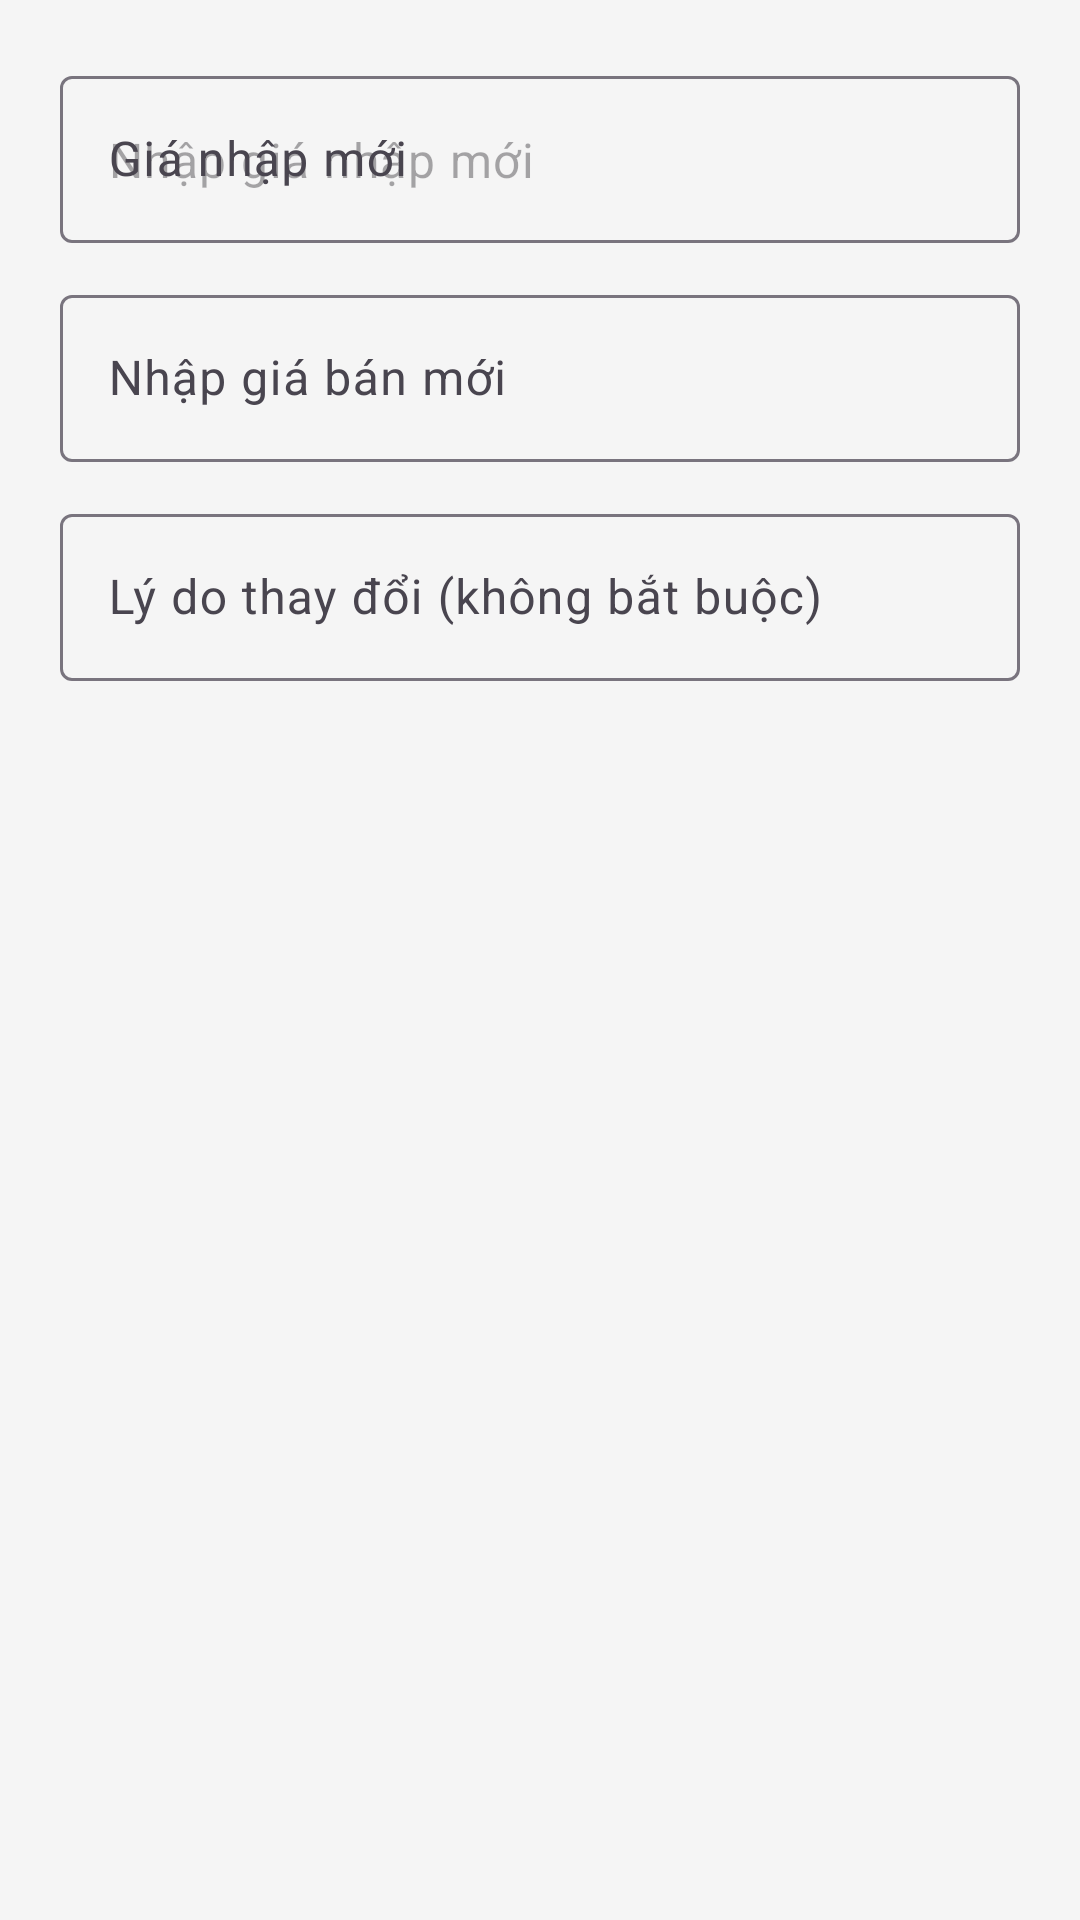

Reconstruct the res/layout file that produces this screen, plus the resources it refers to.
<!-- AndroidManifest.xml: application theme Theme.QuanLyKho -->
<!-- res/layout/dialog_edit_price.xml -->
<?xml version="1.0" encoding="utf-8"?>
<LinearLayout xmlns:android="http://schemas.android.com/apk/res/android"
    xmlns:app="http://schemas.android.com/apk/res-auto"
    android:layout_width="match_parent"
    android:layout_height="wrap_content"
    android:orientation="vertical"
    android:padding="20dp">

    <com.google.android.material.textfield.TextInputLayout
        android:layout_width="match_parent"
        android:layout_height="wrap_content"
        android:hint="Giá nhập mới"
        app:suffixText="đ"
        style="@style/Widget.Material3.TextInputLayout.OutlinedBox">

        <com.google.android.material.textfield.TextInputEditText
            android:id="@+id/etEditBuyPrice"
            android:layout_width="match_parent"
            android:layout_height="wrap_content"
            android:hint="Nhập giá nhập mới"
            android:inputType="numberDecimal" />
    </com.google.android.material.textfield.TextInputLayout>

    <com.google.android.material.textfield.TextInputLayout
        style="@style/Widget.Material3.TextInputLayout.OutlinedBox"
        android:layout_width="match_parent"
        android:layout_height="wrap_content"
        android:layout_marginTop="12dp"
        app:suffixText="đ">

        <com.google.android.material.textfield.TextInputEditText
            android:id="@+id/etEditSellPrice"
            android:layout_width="match_parent"
            android:layout_height="wrap_content"
            android:hint="Nhập giá bán mới"
            android:inputType="numberDecimal" />
    </com.google.android.material.textfield.TextInputLayout>

    <com.google.android.material.textfield.TextInputLayout
        android:layout_width="match_parent"
        android:layout_height="wrap_content"
        android:layout_marginTop="12dp"
        android:hint="Lý do thay đổi (không bắt buộc)"
        style="@style/Widget.Material3.TextInputLayout.OutlinedBox">
        <com.google.android.material.textfield.TextInputEditText
            android:id="@+id/etEditPriceNote"
            android:layout_width="match_parent"
            android:layout_height="wrap_content"
            android:inputType="text" />
    </com.google.android.material.textfield.TextInputLayout>

</LinearLayout>
<!-- resources referenced by this layout -->
<resources>
  <style name="Theme.QuanLyKho" parent="Base.Theme.QuanLyKho" />
  <style name="Base.Theme.QuanLyKho" parent="Theme.Material3.DayNight.NoActionBar">
          
          <item name="colorPrimary">@color/primary</item>
          <item name="colorOnPrimary">@color/onPrimary</item>
          <item name="colorPrimaryContainer">@color/primaryContainer</item>
          <item name="colorOnPrimaryContainer">@color/onPrimaryContainer</item>
          <item name="colorSecondary">@color/secondary</item>
          <item name="colorOnSecondary">@color/onSecondary</item>
          <item name="android:statusBarColor">@color/primary</item>
          <item name="android:windowBackground">@color/background</item>
      </style>
  <color name="primary">#1B5E20</color>
  <color name="onPrimary">#FFFFFF</color>
  <color name="primaryContainer">#C8E6C9</color>
  <color name="onPrimaryContainer">#002107</color>
  <color name="secondary">#2E7D32</color>
  <color name="onSecondary">#FFFFFF</color>
  <color name="background">#F5F5F5</color>
</resources>
